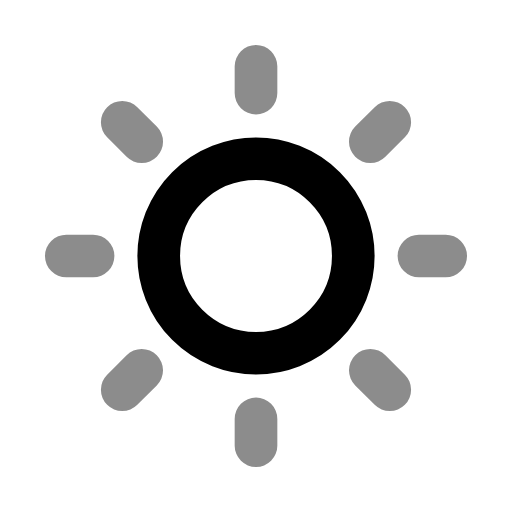
t = 0.00 s
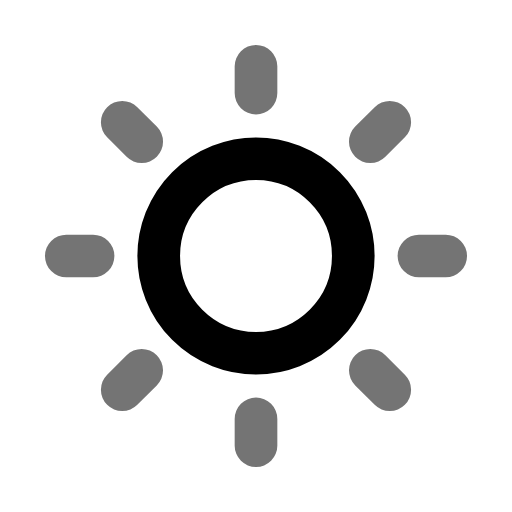
t = 0.30 s
t = 0.57 s: frame unchanged from t = 0.00 s, image omitted
t = 0.83 s: frame unchanged from t = 0.00 s, image omitted
t = 1.15 s: frame unchanged from t = 0.00 s, image omitted
t = 1.42 s: frame unchanged from t = 0.30 s, image omitted

The animated SVG that drew these frames (rendered in a browser with its animation timeline set to each time). Animation: 1 SMIL element (animate=1); one cycle of 1.70 s, repeats indefinitely.

<svg xmlns="http://www.w3.org/2000/svg" width="24" height="24" viewBox="0 0 24 24" fill="none"><g transform="translate(-1.68 -1.68) scale(1.14)"><circle stroke="currentColor" stroke-width="1.754" stroke-linecap="round" stroke-linejoin="round" fill="none" cx="12" cy="12" r="4"></circle><path stroke="currentColor" stroke-width="1.754" stroke-linecap="round" stroke-linejoin="round" fill="none" d="M12 4.2L12 5.3M12 18.7L12 19.8M4.2 12L5.3 12M18.7 12L19.8 12M6.5 6.5L7.3 7.3M16.7 16.7L17.5 17.5M6.5 17.5L7.3 16.7M16.7 7.3L17.5 6.5"><animate attributeName="opacity" values="0.45;1;0.45;0.45;0.45;0.45;1;0.45;0.45" keyTimes="0;0.135;0.297;0.45;0.6;0.702;0.81;0.9;1" dur="1.7s" repeatCount="indefinite" calcMode="spline" keySplines="0.16 1 0.3 1;0.16 1 0.3 1;0.16 1 0.3 1;0.16 1 0.3 1;0.16 1 0.3 1;0.16 1 0.3 1;0.16 1 0.3 1;0.16 1 0.3 1"/></path></g></svg>
